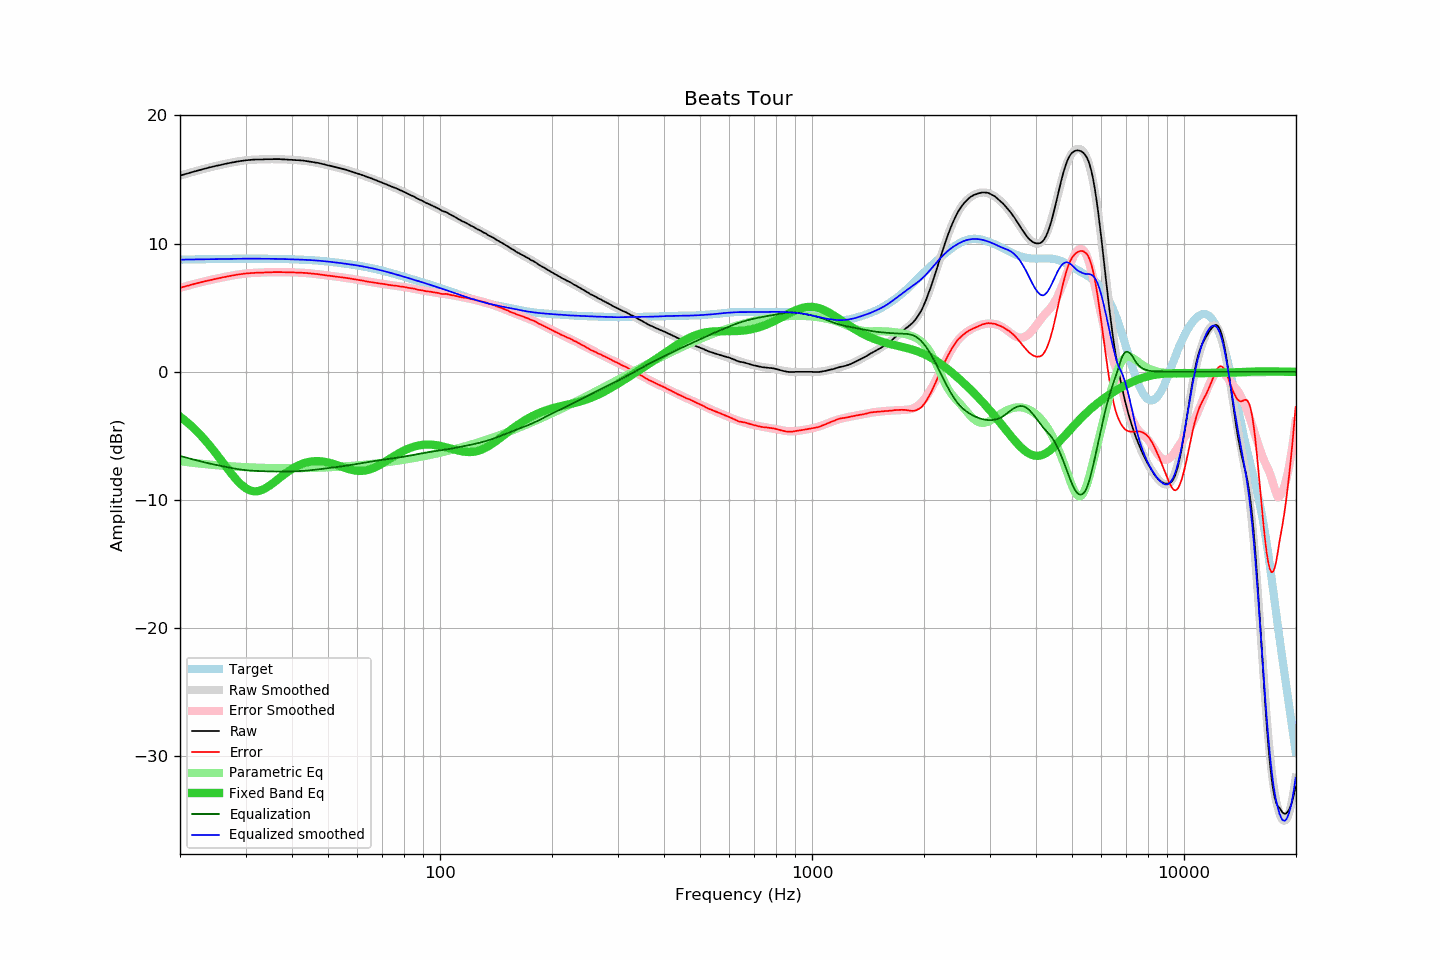

The data file committed next to this chart (first rows):
frequency, raw, error, smoothed, error_smoothed, equalization, parametric_eq, equalized_raw, equalized_smoothed, target
20.00, 15.31, 6.56, 15.31, 6.55, -6.55, -3.49, 8.76, 8.75, 8.75
20.20, 15.34, 6.59, 15.34, 6.59, -6.59, -3.58, 8.75, 8.75, 8.75
20.40, 15.38, 6.63, 15.38, 6.62, -6.62, -3.68, 8.76, 8.75, 8.76
20.61, 15.41, 6.65, 15.42, 6.66, -6.66, -3.78, 8.75, 8.76, 8.76
20.81, 15.45, 6.69, 15.45, 6.69, -6.69, -3.89, 8.76, 8.76, 8.76
21.02, 15.48, 6.72, 15.49, 6.73, -6.73, -3.99, 8.75, 8.76, 8.76
21.23, 15.52, 6.76, 15.52, 6.76, -6.76, -4.10, 8.76, 8.76, 8.76
21.44, 15.56, 6.80, 15.56, 6.79, -6.79, -4.22, 8.77, 8.77, 8.77
21.66, 15.59, 6.82, 15.59, 6.83, -6.83, -4.33, 8.76, 8.77, 8.77
21.87, 15.63, 6.86, 15.63, 6.86, -6.86, -4.45, 8.77, 8.77, 8.77
22.09, 15.66, 6.89, 15.66, 6.89, -6.89, -4.58, 8.77, 8.77, 8.77
22.31, 15.70, 6.93, 15.70, 6.92, -6.92, -4.70, 8.78, 8.77, 8.78
22.54, 15.73, 6.95, 15.73, 6.96, -6.96, -4.83, 8.78, 8.78, 8.78
22.76, 15.76, 6.98, 15.77, 6.99, -6.99, -4.97, 8.77, 8.78, 8.78
22.99, 15.80, 7.02, 15.80, 7.02, -7.02, -5.10, 8.78, 8.78, 8.78
23.22, 15.83, 7.05, 15.83, 7.05, -7.05, -5.24, 8.78, 8.78, 8.78
23.45, 15.86, 7.08, 15.87, 7.08, -7.08, -5.38, 8.78, 8.79, 8.78
23.69, 15.90, 7.11, 15.90, 7.11, -7.11, -5.53, 8.79, 8.79, 8.79
23.92, 15.93, 7.14, 15.93, 7.14, -7.14, -5.68, 8.79, 8.79, 8.79
24.16, 15.96, 7.17, 15.96, 7.17, -7.17, -5.83, 8.79, 8.79, 8.79
24.40, 15.99, 7.20, 15.99, 7.20, -7.20, -5.99, 8.80, 8.79, 8.79
24.65, 16.02, 7.22, 16.02, 7.22, -7.22, -6.14, 8.80, 8.80, 8.80
24.89, 16.05, 7.25, 16.05, 7.25, -7.25, -6.30, 8.80, 8.80, 8.80
25.14, 16.08, 7.28, 16.08, 7.28, -7.28, -6.47, 8.80, 8.80, 8.80
25.39, 16.10, 7.30, 16.11, 7.30, -7.30, -6.63, 8.80, 8.80, 8.80
25.65, 16.13, 7.33, 16.14, 7.33, -7.33, -6.79, 8.80, 8.80, 8.81
25.91, 16.16, 7.35, 16.16, 7.36, -7.36, -6.96, 8.81, 8.81, 8.81
26.16, 16.19, 7.38, 16.19, 7.38, -7.38, -7.13, 8.81, 8.81, 8.81
26.43, 16.21, 7.40, 16.22, 7.41, -7.41, -7.29, 8.81, 8.81, 8.81
26.69, 16.24, 7.43, 16.24, 7.43, -7.43, -7.46, 8.81, 8.81, 8.81
26.96, 16.27, 7.46, 16.27, 7.45, -7.45, -7.63, 8.82, 8.81, 8.82
27.23, 16.29, 7.47, 16.29, 7.48, -7.48, -7.79, 8.81, 8.82, 8.82
27.50, 16.32, 7.50, 16.32, 7.50, -7.50, -7.95, 8.82, 8.82, 8.82
27.77, 16.34, 7.52, 16.34, 7.52, -7.52, -8.10, 8.82, 8.82, 8.82
28.05, 16.36, 7.54, 16.37, 7.55, -7.55, -8.25, 8.82, 8.82, 8.82
28.33, 16.39, 7.57, 16.39, 7.57, -7.57, -8.40, 8.82, 8.82, 8.82
28.62, 16.41, 7.59, 16.41, 7.59, -7.59, -8.53, 8.82, 8.82, 8.82
28.90, 16.43, 7.61, 16.43, 7.61, -7.61, -8.66, 8.82, 8.82, 8.82
29.19, 16.45, 7.63, 16.45, 7.62, -7.62, -8.78, 8.83, 8.83, 8.83
29.48, 16.47, 7.65, 16.47, 7.64, -7.64, -8.89, 8.83, 8.83, 8.83
29.78, 16.49, 7.66, 16.48, 7.66, -7.66, -8.99, 8.83, 8.83, 8.83
30.08, 16.50, 7.67, 16.50, 7.67, -7.67, -9.08, 8.83, 8.83, 8.83
30.38, 16.51, 7.68, 16.51, 7.68, -7.68, -9.15, 8.83, 8.83, 8.83
30.68, 16.52, 7.69, 16.52, 7.69, -7.69, -9.21, 8.83, 8.83, 8.83
30.99, 16.53, 7.70, 16.53, 7.70, -7.70, -9.26, 8.83, 8.83, 8.83
31.30, 16.54, 7.71, 16.54, 7.71, -7.71, -9.29, 8.83, 8.83, 8.83
31.61, 16.55, 7.72, 16.55, 7.72, -7.72, -9.31, 8.83, 8.83, 8.83
31.93, 16.56, 7.73, 16.55, 7.73, -7.73, -9.32, 8.83, 8.83, 8.83
32.24, 16.56, 7.73, 16.56, 7.73, -7.73, -9.31, 8.83, 8.83, 8.83
32.57, 16.56, 7.74, 16.56, 7.74, -7.74, -9.29, 8.82, 8.83, 8.83
32.89, 16.56, 7.74, 16.57, 7.74, -7.74, -9.25, 8.82, 8.82, 8.83
33.22, 16.56, 7.74, 16.57, 7.75, -7.75, -9.21, 8.81, 8.82, 8.82
33.55, 16.57, 7.75, 16.58, 7.75, -7.75, -9.15, 8.82, 8.82, 8.82
33.89, 16.58, 7.76, 16.58, 7.76, -7.76, -9.09, 8.82, 8.82, 8.82
34.23, 16.58, 7.76, 16.58, 7.76, -7.76, -9.01, 8.82, 8.82, 8.82
34.57, 16.58, 7.76, 16.58, 7.76, -7.76, -8.94, 8.82, 8.82, 8.82
34.92, 16.58, 7.76, 16.59, 7.77, -7.77, -8.85, 8.81, 8.82, 8.82
35.27, 16.58, 7.76, 16.59, 7.77, -7.77, -8.76, 8.81, 8.82, 8.82
35.62, 16.59, 7.78, 16.59, 7.77, -7.77, -8.67, 8.82, 8.81, 8.82
35.97, 16.59, 7.78, 16.59, 7.78, -7.78, -8.57, 8.82, 8.81, 8.81
... 635 more rows
